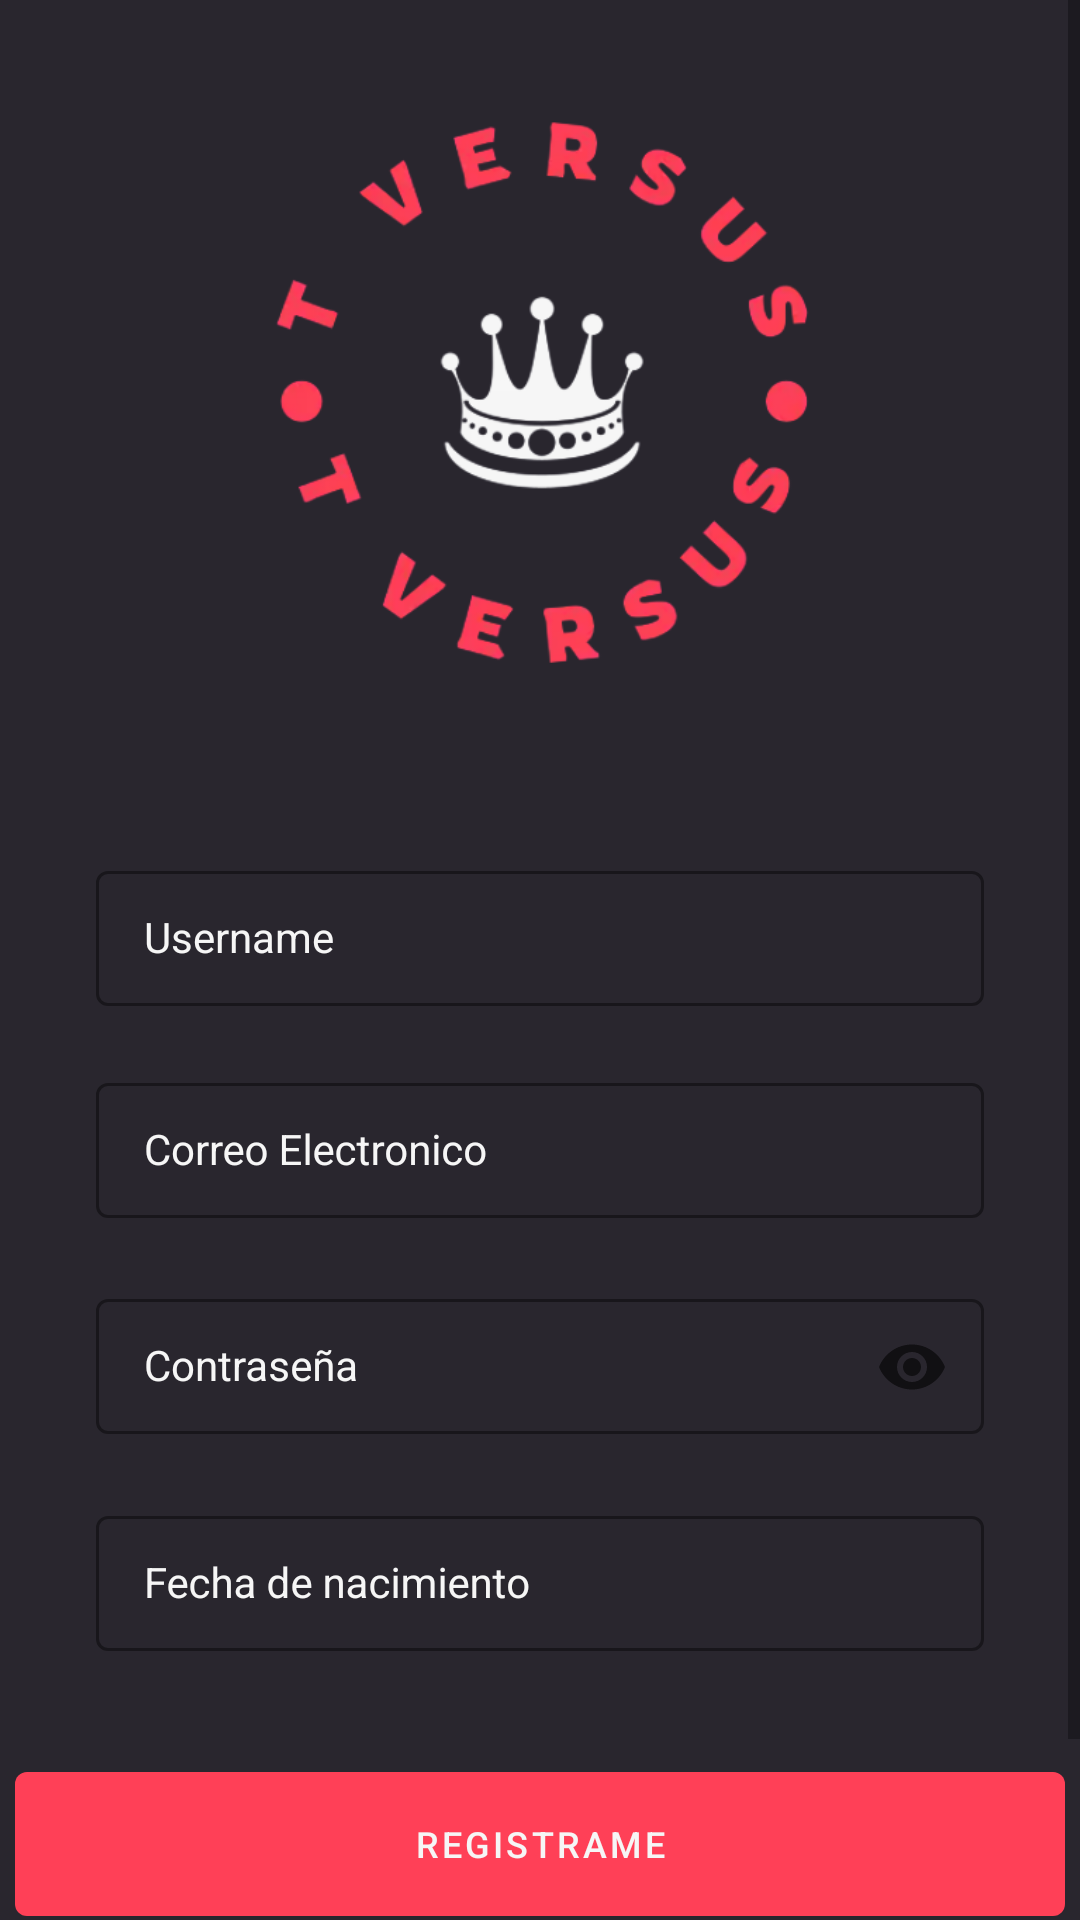

The Android layout XML behind this screen, and the referenced resources:
<!-- AndroidManifest.xml: activity theme Theme.TVERSUS.NoActionBar -->
<!-- res/layout/activity_register.xml -->
<?xml version="1.0" encoding="utf-8"?>
<androidx.constraintlayout.widget.ConstraintLayout xmlns:android="http://schemas.android.com/apk/res/android"
    xmlns:app="http://schemas.android.com/apk/res-auto"
    xmlns:tools="http://schemas.android.com/tools"
    android:id="@+id/clMaster"
    android:layout_width="match_parent"
    android:layout_height="match_parent"
    android:background="@color/tversus"
    tools:context=".src.ui.auth.signin.RegisterActivity">

    <ScrollView
        android:id="@+id/formView"
        android:layout_width="0dp"
        android:layout_height="0dp"
        app:layout_constraintBottom_toBottomOf="parent"
        app:layout_constraintEnd_toEndOf="parent"
        app:layout_constraintStart_toStartOf="parent"
        app:layout_constraintTop_toTopOf="@+id/clMaster">

        <androidx.constraintlayout.widget.ConstraintLayout
            android:layout_width="match_parent"
            android:layout_height="wrap_content"
            app:layout_constraintEnd_toEndOf="parent"
            app:layout_constraintStart_toStartOf="parent">


        <com.google.android.material.textfield.TextInputLayout
        android:id="@+id/input_nickname_registre"
            style="@style/FormTextInputLayout"
        android:layout_width="match_parent"
        android:layout_height="wrap_content"
        android:layout_marginStart="32dp"
        android:layout_marginTop="50dp"
        android:layout_marginEnd="32dp"
        app:endIconMode="clear_text"
        app:layout_constraintEnd_toEndOf="parent"
        app:layout_constraintEnd_toStartOf="parent"
        app:layout_constraintStart_toStartOf="parent"
        app:layout_constraintTop_toBottomOf="@id/ivLogo">

        <com.google.android.material.textfield.TextInputEditText
            android:id="@+id/input_nickname_registre_text"
            android:layout_width="match_parent"
            android:layout_height="wrap_content"
            android:inputType="text"
            style="@style/FormEditText"
            android:hint="Username" />
    </com.google.android.material.textfield.TextInputLayout>

    <com.google.android.material.textfield.TextInputLayout
        android:id="@+id/input_password_registre"
        android:layout_width="match_parent"
        android:layout_height="wrap_content"
        android:layout_marginStart="32dp"
        android:layout_marginEnd="32dp"
        app:endIconMode="password_toggle"
        style="@style/FormTextInputLayout"
        app:layout_constraintEnd_toEndOf="parent"
        app:layout_constraintEnd_toStartOf="parent"
        app:layout_constraintTop_toBottomOf="@+id/input_email_registre">

        <com.google.android.material.textfield.TextInputEditText
            android:id="@+id/input_password_registre_text"
            android:layout_width="match_parent"
            android:layout_height="wrap_content"
            android:imeOptions="actionNext"
            style="@style/FormEditText"
            android:inputType="textPassword"
            android:hint="Contraseña" />
    </com.google.android.material.textfield.TextInputLayout>

    <com.google.android.material.textfield.TextInputLayout
        android:id="@+id/input_email_registre"
        android:layout_width="match_parent"
        android:layout_height="wrap_content"
        android:layout_marginStart="32dp"
        android:layout_marginEnd="32dp"
        app:endIconMode="clear_text"
        style="@style/FormTextInputLayout"
        app:layout_constraintEnd_toEndOf="parent"
        app:layout_constraintEnd_toStartOf="parent"
        app:layout_constraintStart_toStartOf="parent"
        app:layout_constraintTop_toBottomOf="@id/input_nickname_registre">

        <com.google.android.material.textfield.TextInputEditText
            android:id="@+id/input_email_registre_text"
            android:layout_width="match_parent"
            android:layout_height="wrap_content"
            style="@style/FormEditText"
            android:inputType="text"
            android:hint="Correo Electronico" />
    </com.google.android.material.textfield.TextInputLayout>

    <com.google.android.material.textfield.TextInputLayout
        android:id="@+id/input_borndate_registre"
        android:layout_width="match_parent"
        android:layout_height="wrap_content"
        android:layout_marginStart="32dp"
        style="@style/FormTextInputLayout"
        android:layout_marginEnd="32dp"
        app:endIconMode="clear_text"
        app:layout_constraintEnd_toEndOf="parent"
        app:layout_constraintEnd_toStartOf="parent"
        app:layout_constraintStart_toStartOf="parent"
        app:layout_constraintTop_toBottomOf="@id/input_password_registre">

        <com.google.android.material.textfield.TextInputEditText
            android:id="@+id/input_borndate_registre_text"
            android:layout_width="match_parent"
            style="@style/FormEditText"
            android:layout_height="wrap_content"
            android:inputType="text"
            android:hint="Fecha de nacimiento" />
    </com.google.android.material.textfield.TextInputLayout>

    <ImageView
        android:id="@+id/ivLogo"
        android:layout_width="224dp"
        android:layout_height="205dp"
        android:layout_marginTop="30dp"
        android:src="@drawable/logo"
        app:layout_constraintEnd_toEndOf="parent"
        app:layout_constraintStart_toStartOf="parent"
        app:layout_constraintTop_toTopOf="parent" />

    <Button
        style="@style/PrimaryButton"
        android:id="@+id/btnRegister"
        android:layout_width="350dp"
        android:layout_height="wrap_content"
        android:layout_marginTop="20dp"
        android:text="Registrame"
        app:layout_constraintEnd_toEndOf="parent"
        app:layout_constraintStart_toStartOf="parent"
        app:layout_constraintTop_toBottomOf="@+id/input_borndate_registre" />

    <Button
        android:id="@+id/buttonToLogin"
        android:layout_width="350dp"
        android:layout_height="wrap_content"
        android:layout_marginTop="20dp"
        style="@style/PrimaryButton"
        android:text="Ya estoy registrado"
        app:layout_constraintEnd_toEndOf="parent"
        app:layout_constraintStart_toStartOf="parent"
        app:layout_constraintTop_toBottomOf="@+id/btnRegister" />

        </androidx.constraintlayout.widget.ConstraintLayout>

    </ScrollView>

</androidx.constraintlayout.widget.ConstraintLayout>
<!-- resources referenced by this layout -->
<resources>
  <color name="tversus">#29262E</color>
  <!-- drawable logo: png bitmap (drawable, 71244 bytes) -->
  <style name="FormEditText" parent="Widget.AppCompat.EditText">
          <item name="android:textSize">14sp</item>
          <item name="android:textColor">@color/terciarytversus</item>
          <item name="singleLine">true</item>
          <item name="maxLines">1</item>
          <item name="android:textColorHint">@color/terciarytversus</item>
      </style>
  <style name="FormTextInputLayout" parent="Widget.MaterialComponents.TextInputLayout.OutlinedBox.Dense">
          <item name="android:gravity">center_vertical</item>
          <item name="errorEnabled">true</item>
          <item name="android:textColorHint">@color/terciarytversus</item>
          <item name="boxStrokeColor">@color/secondarytversus</item>
          <item name="boxStrokeWidth">1dp</item>
          <item name="errorTextColor">@color/secondarytversus</item>
          <item name="hintTextColor">@color/terciarytversus</item>
      </style>
  <style name="PrimaryButton" parent="Widget.MaterialComponents.Button">
          <item name="android:textSize">12sp</item>
          <item name="textAllCaps">true</item>
          <item name="android:insetTop">0dp</item>
          <item name="android:insetBottom">0dp</item>
          <item name="android:textColor">@color/terciarytversus</item>
          <item name="android:gravity">center</item>
          <item name="backgroundTint">@color/secondarytversus</item>
      </style>
  <style name="Theme.TVERSUS.NoActionBar">
          <item name="windowActionBar">false</item>
          <item name="windowNoTitle">true</item>
      </style>
  <color name="terciarytversus">#F6F6F6 </color>
  <color name="secondarytversus">#FF4057</color>
</resources>
